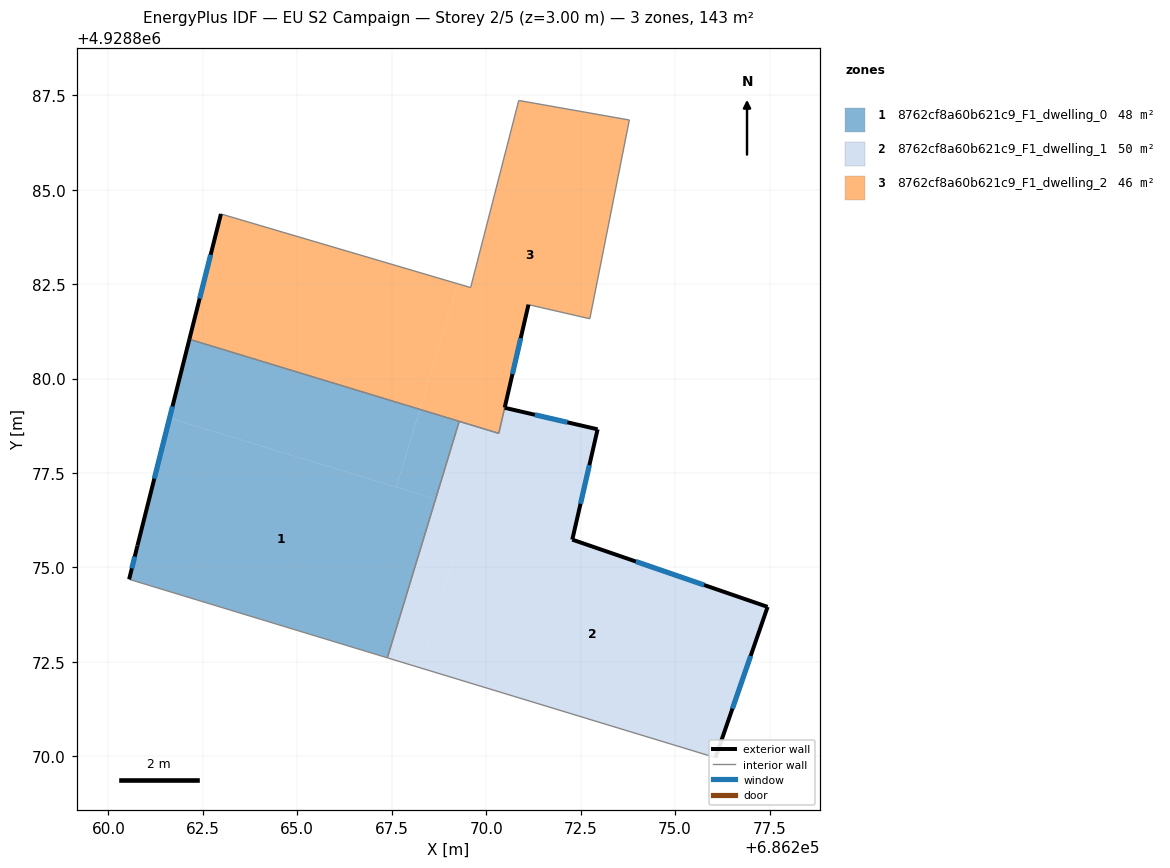
=== STOREY PLAN SPEC (per zone: floor XY polygon, exterior-wall plan segments, windows/doors) ===
zone 1: 8762cf8a60b621c9_F1_dwelling_0  (47.8 m²)
  floor: (686267.38, 4928872.61) (686268.66, 4928876.81) (686261.62, 4928878.95) (686260.77, 4928875.58) (686260.55, 4928874.69)
  floor: (686267.62, 4928877.13) (686268.24, 4928879.18) (686262.14, 4928881.04) (686261.62, 4928878.95)
  floor: (686268.66, 4928876.81) (686269.29, 4928878.87) (686268.24, 4928879.18) (686267.62, 4928877.13)
  exterior wall: (686260.55, 4928874.69) – (686260.77, 4928875.58)  [0.9 m]
    window: (686260.62, 4928874.98) – (686260.70, 4928875.29)  [0.3 m²]
  exterior wall: (686260.77, 4928875.58) – (686262.14, 4928881.04)  [5.6 m]
    window: (686261.22, 4928877.35) – (686261.70, 4928879.26)  [2.1 m²]
  interior walls: 3
zone 2: 8762cf8a60b621c9_F1_dwelling_1  (49.8 m²)
  floor: (686276.07, 4928869.97) (686277.45, 4928873.96) (686272.92, 4928875.52) (686269.53, 4928876.55) (686268.25, 4928872.35)
  floor: (686268.25, 4928872.35) (686269.53, 4928876.55) (686268.66, 4928876.81) (686267.38, 4928872.61)
  floor: (686272.92, 4928875.52) (686272.28, 4928875.74) (686272.95, 4928878.66) (686270.49, 4928879.23) (686270.33, 4928878.55) (686269.29, 4928878.87) (686268.66, 4928876.81)
  exterior wall: (686277.45, 4928873.96) – (686276.07, 4928869.97)  [4.2 m]
    window: (686277.00, 4928872.66) – (686276.52, 4928871.26)  [1.5 m²]
  exterior wall: (686270.49, 4928879.23) – (686272.95, 4928878.66)  [2.5 m]
    window: (686271.29, 4928879.04) – (686272.15, 4928878.84)  [0.9 m²]
  exterior wall: (686272.95, 4928878.66) – (686272.28, 4928875.74)  [3.0 m]
    window: (686272.73, 4928877.71) – (686272.50, 4928876.69)  [1.1 m²]
  exterior wall: (686272.28, 4928875.74) – (686277.45, 4928873.96)  [5.5 m]
    window: (686273.96, 4928875.16) – (686275.77, 4928874.54)  [2.0 m²]
  interior walls: 4
zone 3: 8762cf8a60b621c9_F1_dwelling_2  (45.8 m²)
  floor: (686272.74, 4928881.58) (686273.79, 4928886.84) (686270.86, 4928887.36) (686269.59, 4928882.41) (686269.26, 4928882.51) (686268.24, 4928879.19) (686270.33, 4928878.55) (686271.12, 4928881.96)
  floor: (686268.24, 4928879.19) (686269.26, 4928882.51) (686262.98, 4928884.36) (686262.14, 4928881.04)
  exterior wall: (686262.14, 4928881.04) – (686262.98, 4928884.36)  [3.4 m]
    window: (686262.42, 4928882.12) – (686262.71, 4928883.28)  [1.3 m²]
  exterior wall: (686271.12, 4928881.96) – (686270.49, 4928879.23)  [2.8 m]
    window: (686270.91, 4928881.07) – (686270.69, 4928880.12)  [1.0 m²]
  interior walls: 8

=== DERIVED (storey summary) ===
Building: EU S2 Campaign
Storey: 2 of 5  (floor level z = 3.00 m)
Storey gross floor area: 143.4 m²
Zones on this storey: 3
  - 8762cf8a60b621c9_F1_dwelling_0: floor 47.8 m²; exterior wall 6.6 m (19.7 m²); 2 window(s) 2.4 m²; WWR 12.2%
  - 8762cf8a60b621c9_F1_dwelling_1: floor 49.8 m²; exterior wall 15.2 m (45.6 m²); 4 window(s) 5.6 m²; WWR 12.2%
  - 8762cf8a60b621c9_F1_dwelling_2: floor 45.8 m²; exterior wall 6.2 m (18.7 m²); 2 window(s) 2.3 m²; WWR 12.2%
Zone adjacency (shared interzone walls):
  - 8762cf8a60b621c9_F1_dwelling_0 ↔ 8762cf8a60b621c9_F1_dwelling_1
  - 8762cf8a60b621c9_F1_dwelling_0 ↔ 8762cf8a60b621c9_F1_dwelling_2
  - 8762cf8a60b621c9_F1_dwelling_1 ↔ 8762cf8a60b621c9_F1_dwelling_2